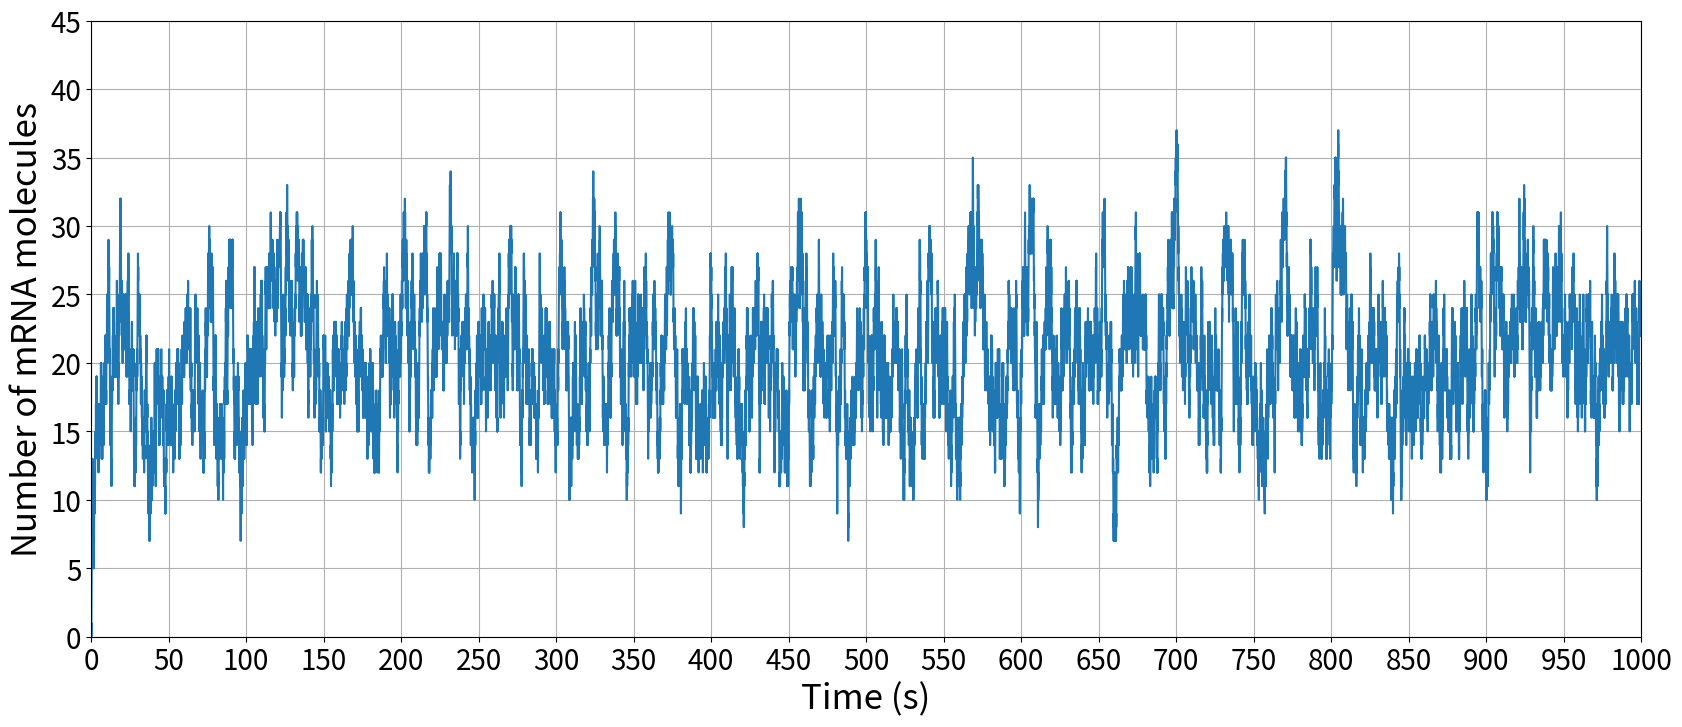

Generate this figure with matplotlib:
#!/usr/bin/env python3
# -*- coding: utf-8 -*-
"""
Created on Fri Nov 17 08:50:48 2023

[redacted]
[redacted]
"""
from numpy.random import rand 
#Create an array of the given shape and populate it with random samples from a uniform distribution over [0, 1).
import numpy as np
import matplotlib.pyplot as plt


k0 = 0.2
k1 = 0.01

end_time = int(1000)
stoichiometry = [1, -1]


def propensities(x):
    return [k0, k1*x]

def reaction_times(x):
    a = propensities(x)
    aInv = [1/s if s> 0 else np.inf for s in a]
    return -np.log(rand(2))*aInv

def ssa_step(x, tIn, tOut):
    t=tIn
    while t<tOut:
        rt = reaction_times(x)
        minidx = np.argmin(rt)
        tau = rt[minidx]
        x += stoichiometry[minidx]
        t += tau 
    return x 



dt = 0.05
x = 0
t = 0.0

mrna = [x]
time = [t]

num_process = int(end_time/dt)

for i in range(num_process):
    x = ssa_step(x, t, t+dt)
    t+=dt
    mrna.append(x)
    time.append(t)


plt.figure(figsize=(20, 8))
plt.plot(time, mrna)
plt.xlabel('Time (s)', fontsize=25)
plt.xlim(0, end_time)
plt.xticks(np.arange(0, 1050, 50))
plt.ylabel('Number of mRNA molecules', fontsize=25)
plt.ylim(0, 45)
plt.tick_params(axis='both', labelsize=20)
plt.grid(True)
plt.show()



